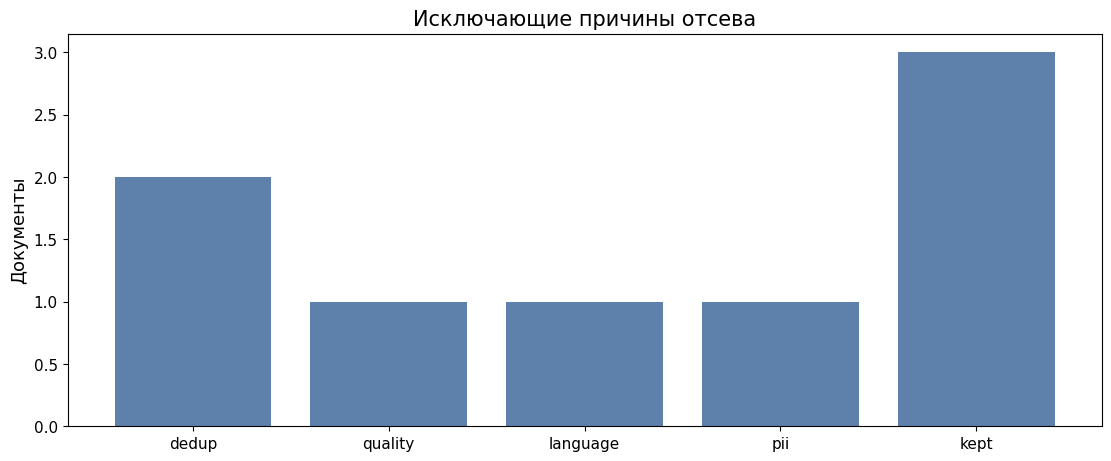

Python code for this plot:
from __future__ import annotations
import importlib.util, subprocess, sys
for package in ("numpy", "matplotlib"):
    if importlib.util.find_spec(package) is None:
        subprocess.check_call([sys.executable, "-m", "pip", "install", "-q", package])


import math
import random
import time
from collections import Counter, defaultdict

import matplotlib.pyplot as plt
import numpy as np

SEED = 20260801
random.seed(SEED)
np.random.seed(SEED)
print(f"воспроизводимый тестовый запуск; seed={SEED}")
DEMO_LANGUAGE = 'ru'

plt.rcParams.update({"font.family":"DejaVu Sans", "font.size":12, "axes.titlesize":15, "axes.labelsize":13, "xtick.labelsize":11, "ytick.labelsize":11, "figure.dpi":150})


import re
from collections import Counter
# Synthetic documents; language and quality labels are supplied, not inferred.
docs=[
 ("a","en",.9,"matrix updates use gradients to change model weights"),
 ("b","en",.8,"MATRIX updates use gradients to change model weights"),
 ("c","en",.85,"matrix updates use gradients to change neural weights"),
 ("d","en",.1,"buy buy buy buy buy buy buy buy"),
 ("e","ru",.9,"Градиенты помогают обновлять параметры модели при обучении"),
 ("f","xx",.8,"unknown script placeholder text for this example"),
 ("g","en",.8,"Email example.person@example.test for the synthetic exercise"),
 ("h","en",.9,"attention reads values by comparing queries and keys"),
]
def words(text): return re.findall(r"\w+",text.casefold())
def shingles(text,k=2):
 w=words(text);return {tuple(w[i:i+k]) for i in range(len(w)-k+1)}
def jaccard(a,b): return len(a&b)/len(a|b) if a|b else 1.
def curate(order):
 kept=[];counts=Counter();seen=[]
 for docid,lang,quality,text in docs:
  failed=None
  for stage in order:
   if stage=="language" and lang not in {"en","ru"}:failed=stage
   elif stage=="quality" and quality<.5:failed=stage
   elif stage=="pii" and re.search(r"\S+@\S+",text):failed=stage
   elif stage=="dedup" and any(jaccard(shingles(text),s)>=.5 for s in seen):failed=stage
   if failed:break
  if failed:counts[failed]+=1
  else:kept.append(docid);seen.append(shingles(text))
 counts["kept"]=len(kept)
 assert sum(counts.values())==len(docs)
 return kept,counts
kept,counts=curate(["language","quality","pii","dedup"])
assert kept==["a","e","h"]
print("survival:",counts,"retained:",kept)
print("near-duplicate Jaccard:",jaccard(shingles(docs[0][3]),shingles(docs[2][3])))
# Cross-language paraphrases are not detected by this lexical mechanism.
assert jaccard(shingles(docs[0][3]),shingles(docs[4][3])) == 0
fig,ax=plt.subplots(figsize=(11,4.5),layout="constrained")
ax.bar(list(counts),list(counts.values()),color="#5E81AC")
ax.set_ylabel("Документы" if DEMO_LANGUAGE=="ru" else "Documents")
ax.set_title("Исключающие причины отсева" if DEMO_LANGUAGE=="ru" else "Exclusive retention/rejection counts")
plt.show()

# Simulate two ranks on CPU: all-gather weights, reduce-scatter gradients,
# update owned shards. No actual network, FSDP runtime, or GPU memory benchmark.
rng=np.random.default_rng(SEED)
x=rng.normal(size=(12,8));y=rng.normal(size=(12,4));w=rng.normal(size=(8,4))
shards=[a.copy() for a in np.array_split(w,2,axis=0)]
lr=.03
for step in range(4):
 full=np.concatenate(shards,axis=0)
 # Equal local batch sizes; average local gradients gives the global gradient.
 local=[]
 for xb,yb in zip(np.array_split(x,2),np.array_split(y,2)):
  local.append(xb.T@(xb@full-yb)/len(xb))
 grad=sum(local)/2
 refgrad=x.T@(x@w-y)/len(x)
 np.testing.assert_allclose(grad,refgrad,atol=1e-12)
 for i,g in enumerate(np.array_split(grad,2,axis=0)):shards[i]-=lr*g
 w-=lr*refgrad
 np.testing.assert_allclose(np.concatenate(shards),w,atol=1e-12)
assert all(s.nbytes==w.nbytes//2 for s in shards)
print("CPU shard parity: PASS; owned weight bytes/rank:",shards[0].nbytes,
      "temporary gathered weights:",full.nbytes)
# Different ledger: hypothetical mixed-precision AdamW, not this NumPy dtype.
P=1_000_000_000
for world in (1,2,8):
 for stage in (0,1,2,3):
  # Per parameter: weights 2 B, gradients 2 B, master+moments 12 B.
  per_parameter=(16,4+12/world,2+14/world,16/world)[stage]
  payload=P*per_parameter
  print(f"ZeRO-{stage}, {world} ranks: {payload/1e9:.3f} GB/rank")
 # An illustrative additional gather window and live activation reserve.
 gather=100_000_000*2 if world>1 else 0
 activations=500_000_000
 with_buffers=P*16/world+gather+activations
 print(f"ZeRO-3 plus declared buffers: {with_buffers/1e9:.3f} GB/rank")
print("Activations, gathers, communication buffers, and allocator reserve are additional.")
